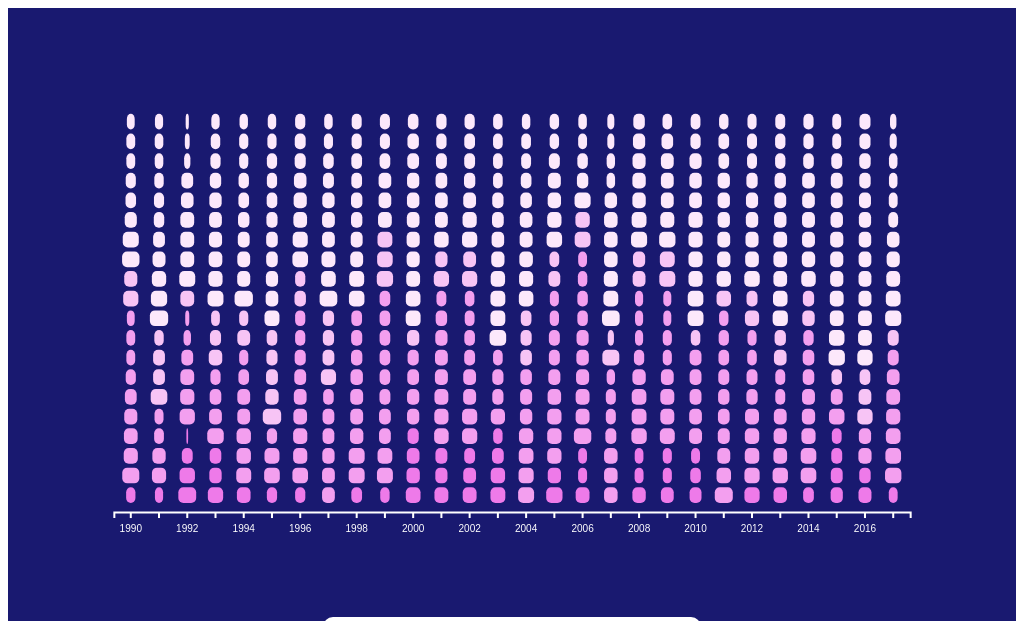
D3 v4 page, settled after 480 driven frames (8 s of simulated time); the page loaded 1 data file(s).


   const windowWidth  = window.innerWidth || document.documentElement.clientWidth || 
   document.body.clientWidth;

   const margin = 105;
   const width = 1000 - 2 * margin;
   const height = 600 - 2 * margin;
   const widthToBudgetRatio = 90;
   const tooltipWidth = 30;
   const ratingColors = {
      '0': '#EE7AE9',
      '1': '#F39FEF',
      '2': '#F7C4F5',
      '3': '#FCE8FB',
   }

   const legend = document.getElementById("legend");
   
   for (const [rating,ratingColor] of Object.entries(ratingColors)){
      const colorBlock = document.createElement("div");
      colorBlock.classList.add('color-swatch');
      colorBlock.id = "rating-swatch"+rating;
      console.log(ratingColor);
      colorBlock.style.backgroundColor = ratingColor;
      legend.appendChild(colorBlock); 
   }


   const svg = d3.select('svg')
     .attr("preserveAspectRatio", "xMinYMin meet")
     .attr("viewBox", "0 0 1000 600")
     .classed("svg-content", true);

   const scale = (num, in_min, in_max, out_min, out_max) => {
      return (num - in_min) * (out_max - out_min) / (in_max - in_min) + out_min;
   }

   d3.json("finalData.json", function(error, data) {
   

      const chart = svg.append('g')
        .attr('transform', `translate(${margin}, ${margin})`);


      const yScale = d3.scaleLinear()
         .range([height, 0])
         .domain([0, 50]);

      const xScale = d3.scaleBand()
         .range([0, width])
         .domain(data.map((s) => s.year))
         .padding(0.2)

     let myTool = d3.select(".tooltip")
         .style("display", "none");

      const toolTipWrapper = d3.select(".tooltip-wrapper")
         .style("width", tooltipWidth);


      chart.append('g')
         .attr('transform', `translate(0, ${height+5})`)
         .attr("class", "axis")
         .call(d3.axisBottom(xScale))
         .selectAll("text") 
    .attr("y", "13px");


      chart.selectAll()
         .data(data)
         .enter()
         .each(function(d,i) {
            const numberOfMovies = d.movies.length;
            let offset = 0;
            const dataPointHeight = height /(numberOfMovies);
            for (const movie of d.movies){
               const dataPointWidth = xScale.bandwidth()*(1 - 1/scale(movie["budget"], 0, d.averageBudget*4, .4, 8));
               chart.append('rect')
               .attr('x', xScale(d.year)+xScale.bandwidth()/2-dataPointWidth/2)
               .attr('y', (height - dataPointHeight) - offset)
               .attr('height', dataPointHeight - dataPointHeight*.2)
               .attr('width', dataPointWidth)
               .attr('rx', 5)
               .attr('fill', ratingColors[movie.rating])
               .attr('title',movie.title)
               .attr('budget',movie.budget.toFixed(2).replace(/\d(?=(\d{3})+\.)/g, '$&,'))
               .classed('datapoint',true)
               .on("mouseover", function(){  
    
                  d3.select(this)
                     .transition()
                     .duration(500)
                     .style("cursor", "pointer")
                     myTool
                        .transition()  //Opacity transition when the tooltip appears
                        .duration(500)
                        .style("opacity", "1")                           
                        .style("display", "block")  //The tooltip appears
                     myTool
                        .html(
                        "<div class='tooltip-content'><h4>" 
                           + d3.select(this).attr("title") 
                           + "</h4><p>Budget: $"
                           + d3.select(this).attr("budget") 
                           + "</p></div>")
                        .style("left", (d3.event.pageX+10 ) + "px")
                        .style("top", (d3.event.pageY-260) + "px")
                  })
               .on("mouseout", function(){  
                     d3.select(this)
                        .transition()
                        .duration(500)
                        .style("cursor", "normal")
                        myTool
                           .transition()  
                        .duration(500)
                        .style("opacity", "0")            
                        .style("display", "none")  
               });

               offset += dataPointHeight;
            }
   
            })

      const ticks = d3.selectAll(".tick text");
         ticks.each(function(_,i){
         if(i%2 !== 0) d3.select(this).remove();
      });

      
   });
    

### data: finalData.json
[
 {
  "movies": [
   {
    "rating": 0,
    "title": "Russia House, The",
    "imdbid": "0100530",
    "budget": 22997992,
    "year": 1990,
    "id": 3524
   },
   {
    "rating": 1,
    "title": "Total Recall",
    "imdbid": "0100802",
    "budget": 65000000,
    "year": 1990,
    "id": 118
   },
   {
    "rating": 1,
    "title": "Back to the Future Part III",
    "imdbid": "0099088",
    "budget": 40000000,
    "year": 1990,
    "id": 151
   },
   {
    "rating": 1,
    "title": "Rescuers Down Under, The",
    "imdbid": "0100477",
    "budget": 37931000,
    "year": 1990,
    "id": 8051
   },
   {
    "rating": 1,
    "title": "RoboCop 2",
    "imdbid": "0100502",
    "budget": 35000000,
    "year": 1990,
    "id": 5237
   },
   {
    "rating": 1,
    "title": "Hunt for Red October, The",
    "imdbid": "0099810",
    "budget": 30000000,
    "year": 1990,
    "id": 3000
   },
   {
    "rating": 1,
    "title": "Jacob&#39;s Ladder",
    "imdbid": "0099871",
    "budget": 25000000,
    "year": 1990,
    "id": 5688
   },
   {
    "rating": 1,
    "title": "Dances with Wolves",
    "imdbid": "0099348",
    "budget": 22000000,
    "year": 1990,
    "id": 7626
   },
   "... 12 more items"
  ],
  "averageBudget": 33596449,
  "year": "1990"
 },
 {
  "movies": [
   {
    "rating": 0,
    "title": "Point Break",
    "imdbid": "0102685",
    "budget": 24000000,
    "year": 1991,
    "id": 512
   },
   {
    "rating": 1,
    "title": "Dick Tracy",
    "imdbid": "0099422",
    "budget": 47000000,
    "year": 1991,
    "id": 5833
   },
   {
    "rating": 1,
    "title": "Rocketeer, The",
    "imdbid": "0102803",
    "budget": 42000000,
    "year": 1991,
    "id": 3987
   },
   {
    "rating": 1,
    "title": "Lovers on the Bridge, The",
    "imdbid": "0101318",
    "budget": 28000000,
    "year": 1991,
    "id": 5332
   },
   {
    "rating": 1,
    "title": "Hot Shots!",
    "imdbid": "0102059",
    "budget": 26000000,
    "year": 1991,
    "id": 3563
   },
   {
    "rating": 2,
    "title": "Hook",
    "imdbid": "0102057",
    "budget": 70000000,
    "year": 1991,
    "id": 1033
   },
   {
    "rating": 2,
    "title": "What About Bob?",
    "imdbid": "0103241",
    "budget": 35000000,
    "year": 1991,
    "id": 3292
   },
   {
    "rating": 2,
    "title": "Oscar",
    "imdbid": "0102603",
    "budget": 35000000,
    "year": 1991,
    "id": 7655
   },
   "... 12 more items"
  ],
  "averageBudget": 39100000,
  "year": "1991"
 },
 {
  "movies": [
   {
    "rating": 0,
    "title": "Batman Returns",
    "imdbid": "0103776",
    "budget": 80000000,
    "year": 1992,
    "id": 1025
   },
   {
    "rating": 0,
    "title": "Alien 3",
    "imdbid": "0103644",
    "budget": 50000000,
    "year": 1992,
    "id": 296
   },
   {
    "rating": 0,
    "title": "Aladdin",
    "imdbid": "0103639",
    "budget": 28000000,
    "year": 1992,
    "id": 98
   },
   {
    "rating": 0,
    "title": "Glengarry Glen Ross",
    "imdbid": "0104348",
    "budget": 12500000,
    "year": 1992,
    "id": 450
   },
   {
    "rating": 1,
    "title": "Basic Instinct",
    "imdbid": "0103772",
    "budget": 49000000,
    "year": 1992,
    "id": 4940
   },
   {
    "rating": 1,
    "title": "Hero",
    "imdbid": "0104412",
    "budget": 42000000,
    "year": 1992,
    "id": 4999
   },
   {
    "rating": 1,
    "title": "A Few Good Men",
    "imdbid": "0104257",
    "budget": 40000000,
    "year": 1992,
    "id": 451
   },
   {
    "rating": 1,
    "title": "Scent of a Woman",
    "imdbid": "0105323",
    "budget": 31000000,
    "year": 1992,
    "id": 3787
   },
   "... 12 more items"
  ],
  "averageBudget": 34775000,
  "year": "1992"
 },
 {
  "movies": [
   {
    "rating": 0,
    "title": "Demolition Man",
    "imdbid": "0106697",
    "budget": 57000000,
    "year": 1993,
    "id": 117
   },
   {
    "rating": 0,
    "title": "Indecent Proposal",
    "imdbid": "0107211",
    "budget": 38000000,
    "year": 1993,
    "id": 7642
   },
   {
    "rating": 0,
    "title": "Blood In, Blood Out",
    "imdbid": "0106469",
    "budget": 35000000,
    "year": 1993,
    "id": 5665
   },
   {
    "rating": 1,
    "title": "Cliffhanger",
    "imdbid": "0106582",
    "budget": 70000000,
    "year": 1993,
    "id": 3369
   },
   {
    "rating": 1,
    "title": "In the Line of Fire",
    "imdbid": "0107206",
    "budget": 40000000,
    "year": 1993,
    "id": 7667
   },
   {
    "rating": 1,
    "title": "Little Buddha",
    "imdbid": "0107426",
    "budget": 35000000,
    "year": 1993,
    "id": 2892
   },
   {
    "rating": 1,
    "title": "A perfect world",
    "imdbid": "0107808",
    "budget": 30000000,
    "year": 1993,
    "id": 7611
   },
   {
    "rating": 2,
    "title": "Fugitive, The",
    "imdbid": "0106977",
    "budget": 44000000,
    "year": 1993,
    "id": 2916
   },
   "... 12 more items"
  ],
  "averageBudget": 40050000,
  "year": "1993"
 },
 {
  "movies": [
   {
    "rating": 0,
    "title": "Beverly Hills Cop III",
    "imdbid": "0109254",
    "budget": 50000000,
    "year": 1994,
    "id": 1850
   },
   {
    "rating": 1,
    "title": "Interview with the Vampire",
    "imdbid": "0110148",
    "budget": 60000000,
    "year": 1994,
    "id": 120
   },
   {
    "rating": 1,
    "title": "Stargate",
    "imdbid": "0111282",
    "budget": 55000000,
    "year": 1994,
    "id": 959
   },
   {
    "rating": 1,
    "title": "Forrest Gump",
    "imdbid": "0109830",
    "budget": 55000000,
    "year": 1994,
    "id": 776
   },
   {
    "rating": 1,
    "title": "Specialist, The",
    "imdbid": "0111255",
    "budget": 45000000,
    "year": 1994,
    "id": 3788
   },
   {
    "rating": 1,
    "title": "Lion King, The",
    "imdbid": "0110357",
    "budget": 45000000,
    "year": 1994,
    "id": 100
   },
   {
    "rating": 1,
    "title": "Swan Princess, The",
    "imdbid": "0111333",
    "budget": 35000000,
    "year": 1994,
    "id": 3973
   },
   {
    "rating": 1,
    "title": "Hudsucker Proxy, The",
    "imdbid": "0110074",
    "budget": 30000000,
    "year": 1994,
    "id": 3062
   },
   "... 12 more items"
  ],
  "averageBudget": 44550000,
  "year": "1994"
 },
 {
… [head cut at 6 KiB]